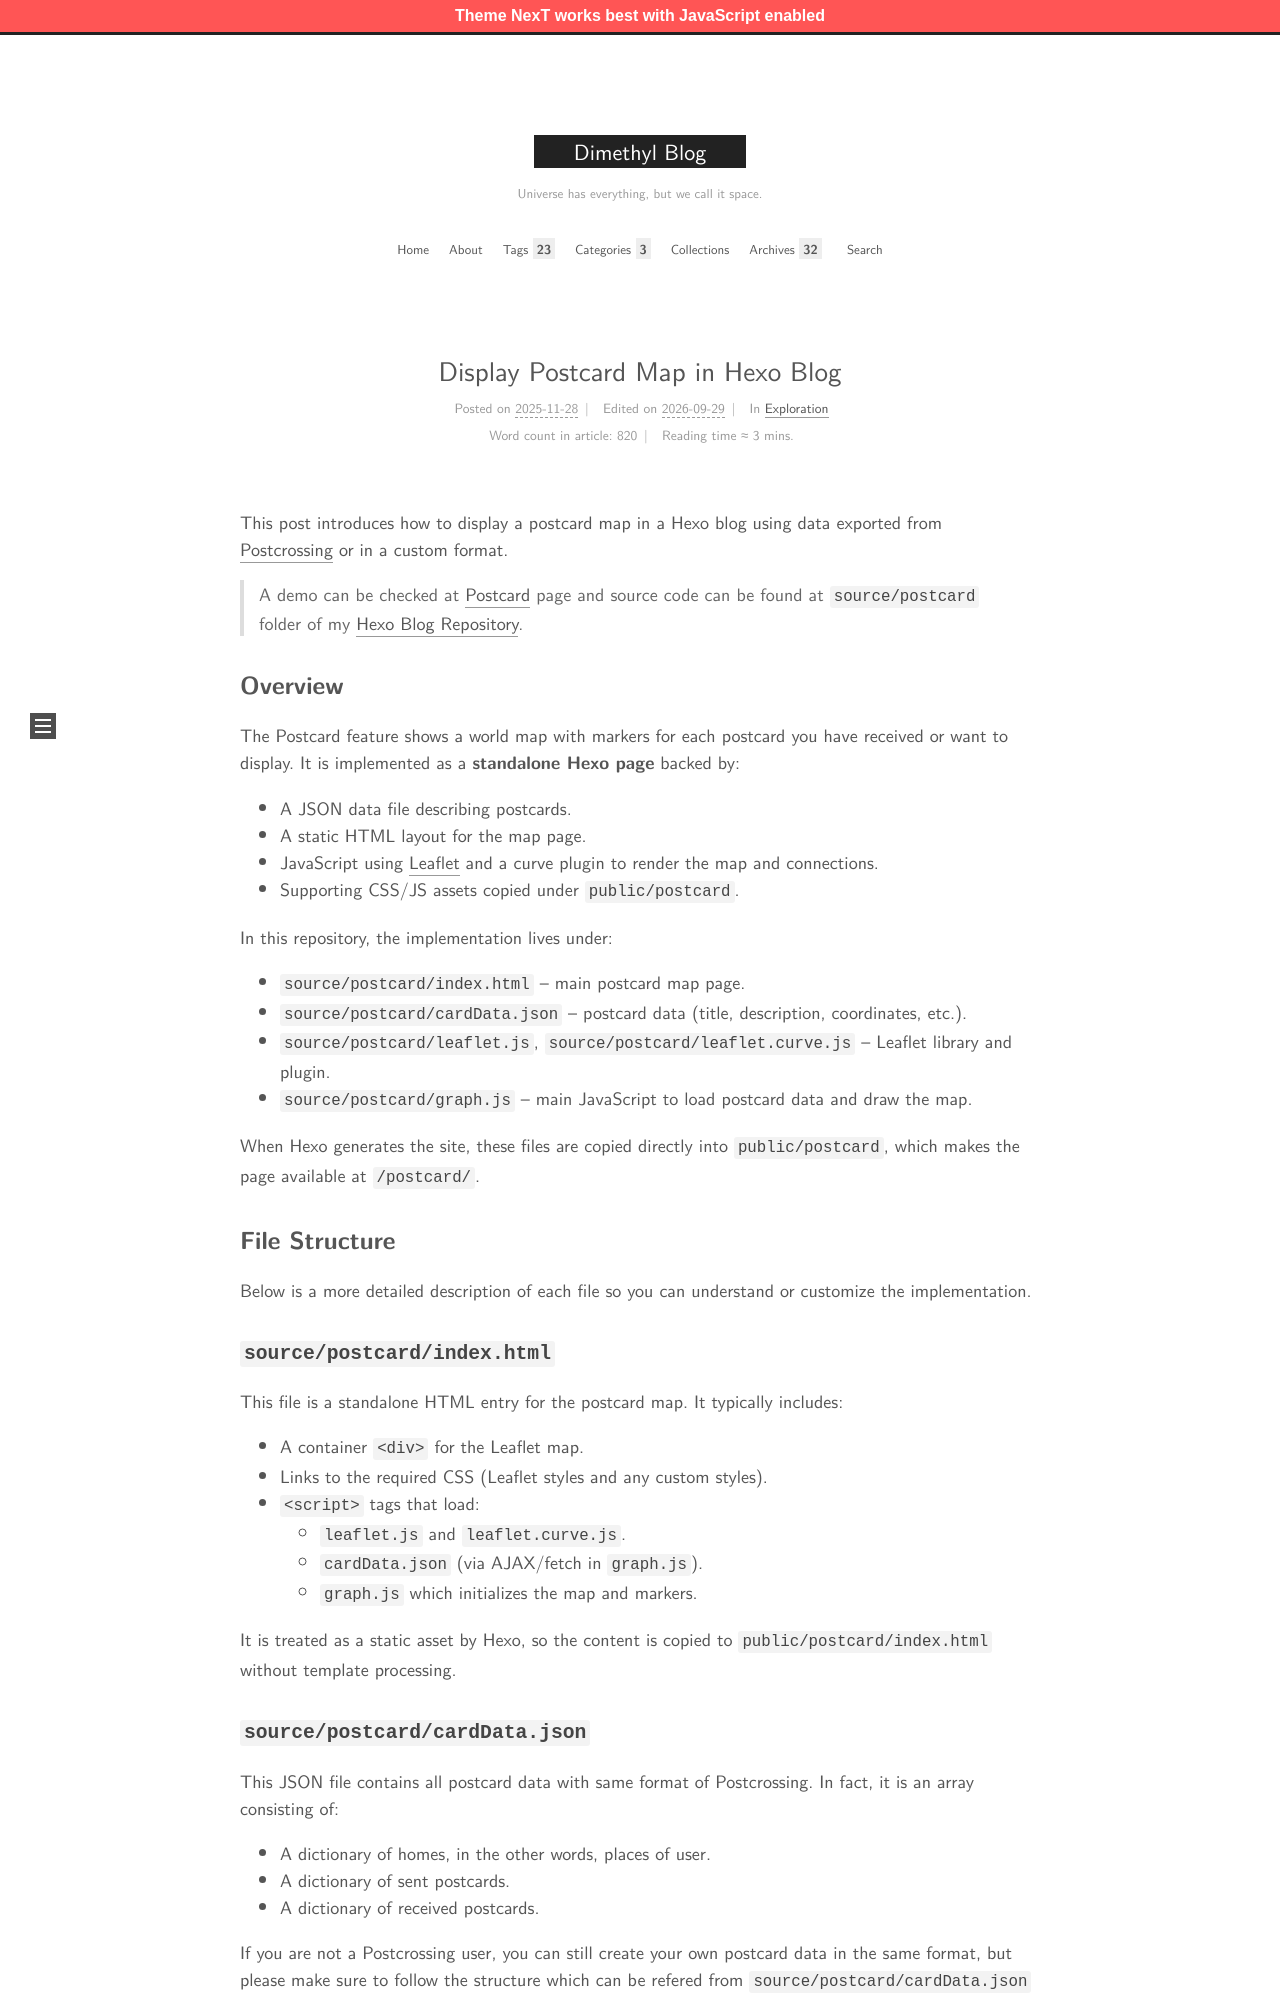

repository: MingchenDai/mingchendai.github.io · page: Hexo-Postcard-Display/index.html · generator: jekyll

---
title: Display Postcard Map in Hexo Blog
date: 2025-11-28 19:11:45
tags:
  - Hexo
  - Blog
categories: Exploration
---

This post introduces how to display a postcard map in a Hexo blog using data exported from [Postcrossing](https://www.postcrossing.com/) or in a custom format.  

<!-- more -->

> A demo can be checked at [Postcard](/postcard) page and source code can be found at `source/postcard` folder of my [Hexo Blog Repository](https://github.com/mingchendai/mingchendai.github.io).

## Overview

The Postcard feature shows a world map with markers for each postcard you have received or want to display. It is implemented as a **standalone Hexo page** backed by:

- A JSON data file describing postcards.
- A static HTML layout for the map page.
- JavaScript using [Leaflet](https://leafletjs.com/) and a curve plugin to render the map and connections.
- Supporting CSS/JS assets copied under `public/postcard`.

In this repository, the implementation lives under:

- `source/postcard/index.html` – main postcard map page.
- `source/postcard/cardData.json` – postcard data (title, description, coordinates, etc.).
- `source/postcard/leaflet.js`, `source/postcard/leaflet.curve.js` – Leaflet library and plugin.
- `source/postcard/graph.js` – main JavaScript to load postcard data and draw the map.

When Hexo generates the site, these files are copied directly into `public/postcard`, which makes the page available at `/postcard/`.

## File Structure

Below is a more detailed description of each file so you can understand or customize the implementation.

### `source/postcard/index.html`

This file is a standalone HTML entry for the postcard map. It typically includes:

- A container `<div>` for the Leaflet map.
- Links to the required CSS (Leaflet styles and any custom styles).
- `<script>` tags that load:
  - `leaflet.js` and `leaflet.curve.js`.
  - `cardData.json` (via AJAX/fetch in `graph.js`).
  - `graph.js` which initializes the map and markers.

It is treated as a static asset by Hexo, so the content is copied to `public/postcard/index.html` without template processing.
